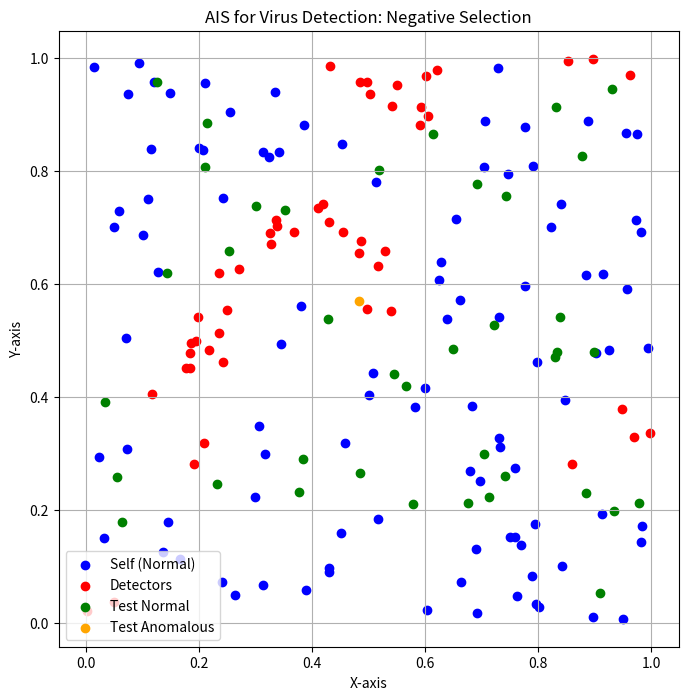

Here is the Python script that generated this plot:
import numpy as np
import matplotlib.pyplot as plt

# Step 1: Generate self points (representing normal system behavior)
# These points simulate normal network traffic or system activity.
self_points = np.random.rand(100, 2)  # 100 random 2D points in [0,1] x [0,1]

# Step 2: Define the matching radius
# This radius determines how close a point must be to be considered 'self' or 'normal'.
r = 0.1  # Radius for matching self points and detectors

# Step 3: Generate detectors (non-self regions)
# Detectors are points that do not match any self points and will detect anomalies.
def is_self(point, self_points, r):
    """Check if a point is within radius r of any self point."""
    for sp in self_points:
        if np.linalg.norm(point - sp) < r:
            return True
    return False

detectors = []
while len(detectors) < 50:  # Generate 50 detectors
    candidate = np.random.rand(2)
    if not is_self(candidate, self_points, r):
        detectors.append(candidate)
detectors = np.array(detectors)

# Step 4: Generate test points (to simulate new system behavior)
test_points = np.random.rand(40, 2)  # 40 test points

# Step 5: Define ground truth labels (0: normal, 1: anomalous)
# These labels help evaluate the AIS performance.
def is_normal(point, self_points, r):
    """Check if a point is normal (close to self points)."""
    for sp in self_points:
        if np.linalg.norm(point - sp) < r:
            return True
    return False

labels = [0 if is_normal(tp, self_points, r) else 1 for tp in test_points]

# Step 6: Classify test points using detectors
# If a test point is close to any detector, it’s classified as anomalous (1).
def is_detected(point, detectors, r):
    """Check if a point is detected as anomalous by any detector."""
    for d in detectors:
        if np.linalg.norm(point - d) < r:
            return True
    return False

predictions = [1 if is_detected(tp, detectors, r) else 0 for tp in test_points]

# Step 7: Evaluate performance
# Calculate accuracy, false positives, and false negatives.
accuracy = np.mean(np.array(predictions) == np.array(labels))
fp = sum(1 for pred, label in zip(predictions, labels) if pred == 1 and label == 0)
fn = sum(1 for pred, label in zip(predictions, labels) if pred == 0 and label == 1)

print(f"Accuracy: {accuracy:.2f}")
print(f"False Positives: {fp}")
print(f"False Negatives: {fn}")

# Step 8: Visualize results
# Plot self points, detectors, and test points with their true labels.
plt.figure(figsize=(8, 8))
plt.scatter(self_points[:, 0], self_points[:, 1], color='blue', label='Self (Normal)')
plt.scatter(detectors[:, 0], detectors[:, 1], color='red', label='Detectors')

# Plot test points based on true labels
normal_test = test_points[np.array(labels) == 0]
anomalous_test = test_points[np.array(labels) == 1]
plt.scatter(normal_test[:, 0], normal_test[:, 1], color='green', label='Test Normal')
plt.scatter(anomalous_test[:, 0], anomalous_test[:, 1], color='orange', label='Test Anomalous')

plt.title("AIS for Virus Detection: Negative Selection")
plt.xlabel("X-axis")
plt.ylabel("Y-axis")
plt.legend()
plt.grid(True)
plt.show()